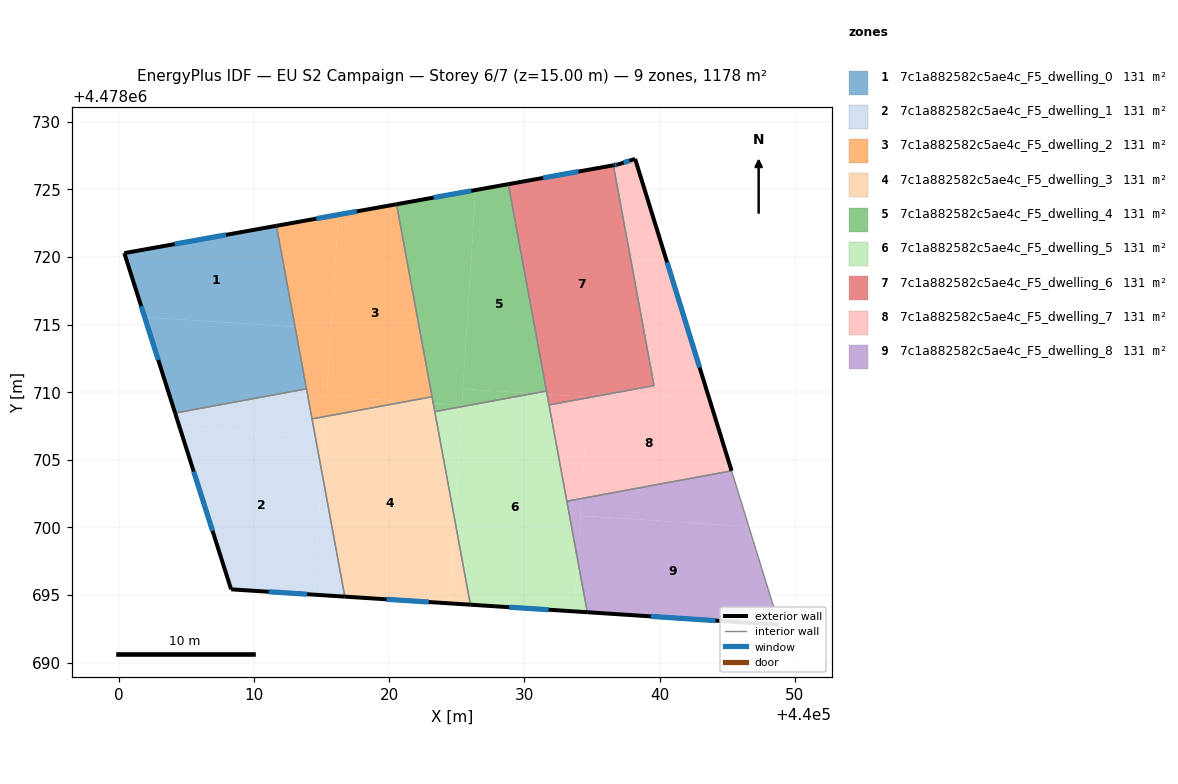
=== STOREY PLAN SPEC (per zone: floor XY polygon, exterior-wall plan segments, windows/doors) ===
zone 1: 7c1a882582c5ae4c_F5_dwelling_0  (130.9 m²)
  floor: (440013.05, 4478714.84) (440011.67, 4478722.30) (440000.42, 4478720.29) (440001.93, 4478715.54)
  floor: (440013.90, 4478710.25) (440013.05, 4478714.84) (440001.93, 4478715.54) (440004.18, 4478708.46)
  exterior wall: (440004.18, 4478708.46) – (440000.42, 4478720.29)  [12.4 m]
    window: (440002.94, 4478712.38) – (440001.67, 4478716.36)  [4.2 m²]
  exterior wall: (440000.42, 4478720.29) – (440011.67, 4478722.30)  [11.4 m]
    window: (440004.15, 4478720.95) – (440007.94, 4478721.64)  [3.9 m²]
  interior walls: 2
zone 2: 7c1a882582c5ae4c_F5_dwelling_1  (130.8 m²)
  floor: (440014.45, 4478695.03) (440015.03, 4478704.09) (440014.55, 4478706.71) (440004.53, 4478707.35) (440008.32, 4478695.42)
  floor: (440016.73, 4478694.88) (440015.03, 4478704.09) (440014.45, 4478695.03)
  floor: (440014.55, 4478706.71) (440013.90, 4478710.25) (440004.18, 4478708.46) (440004.53, 4478707.35)
  exterior wall: (440008.32, 4478695.42) – (440004.18, 4478708.46)  [13.7 m]
    window: (440006.95, 4478699.74) – (440005.55, 4478704.14)  [4.7 m²]
  exterior wall: (440016.73, 4478694.88) – (440008.32, 4478695.42)  [8.4 m]
    window: (440013.94, 4478695.06) – (440011.11, 4478695.24)  [2.9 m²]
  interior walls: 3
zone 3: 7c1a882582c5ae4c_F5_dwelling_2  (130.8 m²)
  floor: (440023.18, 4478709.66) (440020.55, 4478723.90) (440016.25, 4478723.13) (440015.39, 4478709.69) (440021.30, 4478709.31)
  floor: (440021.30, 4478709.31) (440015.39, 4478709.69) (440016.25, 4478723.13) (440020.55, 4478723.90) (440011.67, 4478722.30) (440014.30, 4478708.03)
  exterior wall: (440011.67, 4478722.30) – (440020.55, 4478723.90)  [9.0 m]
    window: (440014.62, 4478722.83) – (440017.61, 4478723.37)  [3.1 m²]
  interior walls: 4
zone 4: 7c1a882582c5ae4c_F5_dwelling_3  (130.8 m²)
  floor: (440024.45, 4478694.39) (440024.85, 4478700.62) (440023.27, 4478709.19) (440021.30, 4478709.31) (440015.29, 4478708.21) (440015.03, 4478704.09) (440016.73, 4478694.88)
  floor: (440016.73, 4478694.88) (440015.03, 4478704.09) (440015.29, 4478708.21) (440021.30, 4478709.31) (440023.27, 4478709.19) (440023.18, 4478709.66) (440014.30, 4478708.03)
  floor: (440026.02, 4478694.29) (440024.85, 4478700.62) (440024.45, 4478694.39)
  exterior wall: (440026.02, 4478694.29) – (440016.73, 4478694.88)  [9.3 m]
    window: (440022.94, 4478694.48) – (440019.81, 4478694.69)  [3.2 m²]
  interior walls: 4
zone 5: 7c1a882582c5ae4c_F5_dwelling_4  (130.9 m²)
  floor: (440031.64, 4478710.09) (440028.82, 4478725.38) (440026.40, 4478724.95) (440025.46, 4478710.24) (440030.66, 4478709.91)
  floor: (440025.39, 4478709.05) (440026.40, 4478724.95) (440020.55, 4478723.90) (440023.27, 4478709.19)
  floor: (440025.38, 4478708.93) (440025.39, 4478709.05) (440023.27, 4478709.19) (440023.38, 4478708.56)
  floor: (440030.66, 4478709.91) (440025.46, 4478710.24) (440025.38, 4478708.93)
  exterior wall: (440020.55, 4478723.90) – (440028.82, 4478725.38)  [8.4 m]
    window: (440023.29, 4478724.39) – (440026.08, 4478724.89)  [2.9 m²]
  interior walls: 4
zone 6: 7c1a882582c5ae4c_F5_dwelling_5  (130.8 m²)
  floor: (440033.70, 4478693.79) (440033.94, 4478697.62) (440031.69, 4478709.84) (440030.66, 4478709.91) (440025.38, 4478708.93) (440024.85, 4478700.62) (440026.02, 4478694.29)
  floor: (440034.66, 4478693.73) (440033.94, 4478697.62) (440033.70, 4478693.79)
  floor: (440024.85, 4478700.62) (440025.38, 4478708.93) (440023.38, 4478708.56)
  floor: (440031.69, 4478709.84) (440031.64, 4478710.09) (440030.66, 4478709.91)
  exterior wall: (440034.66, 4478693.73) – (440026.02, 4478694.29)  [8.7 m]
    window: (440031.80, 4478693.92) – (440028.88, 4478694.10)  [3.0 m²]
  interior walls: 5
zone 7: 7c1a882582c5ae4c_F5_dwelling_6  (130.8 m²)
  floor: (440034.71, 4478709.59) (440034.71, 4478709.65) (440031.69, 4478709.84) (440031.83, 4478709.06)
  floor: (440039.59, 4478710.49) (440036.59, 4478726.78) (440028.82, 4478725.38) (440031.83, 4478709.06) (440031.69, 4478709.84) (440034.71, 4478709.65) (440034.71, 4478709.59) (440032.69, 4478709.22)
  exterior wall: (440028.82, 4478725.38) – (440036.59, 4478726.78)  [7.9 m]
    window: (440031.40, 4478725.85) – (440034.01, 4478726.32)  [2.7 m²]
  interior walls: 4
zone 8: 7c1a882582c5ae4c_F5_dwelling_7  (130.8 m²)
  floor: (440045.33, 4478704.19) (440043.71, 4478709.41) (440036.30, 4478709.88) (440034.71, 4478709.59) (440034.23, 4478702.14)
  floor: (440043.71, 4478709.41) (440038.20, 4478727.25) (440036.93, 4478726.84) (440036.59, 4478726.78) (440039.59, 4478710.49) (440036.30, 4478709.88)
  floor: (440034.23, 4478702.14) (440034.71, 4478709.59) (440031.83, 4478709.06) (440033.15, 4478701.94)
  exterior wall: (440036.59, 4478726.78) – (440036.93, 4478726.84)  [0.3 m]
    window: (440036.70, 4478726.80) – (440036.82, 4478726.82)  [0.1 m²]
  exterior wall: (440036.93, 4478726.84) – (440038.20, 4478727.25)  [1.3 m]
    window: (440037.35, 4478726.98) – (440037.78, 4478727.12)  [0.5 m²]
  exterior wall: (440038.20, 4478727.25) – (440045.33, 4478704.19)  [24.1 m]
    window: (440040.56, 4478719.61) – (440042.96, 4478711.83)  [8.2 m²]
  interior walls: 4
zone 9: 7c1a882582c5ae4c_F5_dwelling_8  (130.8 m²)
  floor: (440048.85, 4478692.80) (440046.60, 4478700.07) (440034.15, 4478700.86) (440033.94, 4478697.62) (440034.66, 4478693.73)
  floor: (440046.60, 4478700.07) (440045.33, 4478704.19) (440034.23, 4478702.14) (440034.15, 4478700.86)
  floor: (440033.94, 4478697.62) (440034.23, 4478702.14) (440033.15, 4478701.94)
  exterior wall: (440048.85, 4478692.80) – (440034.66, 4478693.73)  [14.2 m]
    window: (440044.15, 4478693.11) – (440039.36, 4478693.42)  [4.8 m²]
  interior walls: 3

=== DERIVED (storey summary) ===
Building: EU S2 Campaign
Storey: 6 of 7  (floor level z = 15.00 m)
Storey gross floor area: 1177.6 m²
Zones on this storey: 9
  - 7c1a882582c5ae4c_F5_dwelling_0: floor 130.9 m²; exterior wall 23.8 m (71.5 m²); 2 window(s) 8.1 m²; WWR 11.4%
  - 7c1a882582c5ae4c_F5_dwelling_1: floor 130.8 m²; exterior wall 22.1 m (66.3 m²); 2 window(s) 7.5 m²; WWR 11.4%
  - 7c1a882582c5ae4c_F5_dwelling_2: floor 130.8 m²; exterior wall 9.0 m (27.1 m²); 1 window(s) 3.1 m²; WWR 11.4%
  - 7c1a882582c5ae4c_F5_dwelling_3: floor 130.8 m²; exterior wall 9.3 m (27.9 m²); 1 window(s) 3.2 m²; WWR 11.4%
  - 7c1a882582c5ae4c_F5_dwelling_4: floor 130.9 m²; exterior wall 8.4 m (25.2 m²); 1 window(s) 2.9 m²; WWR 11.4%
  - 7c1a882582c5ae4c_F5_dwelling_5: floor 130.8 m²; exterior wall 8.7 m (26.0 m²); 1 window(s) 3.0 m²; WWR 11.4%
  - 7c1a882582c5ae4c_F5_dwelling_6: floor 130.8 m²; exterior wall 7.9 m (23.7 m²); 1 window(s) 2.7 m²; WWR 11.4%
  - 7c1a882582c5ae4c_F5_dwelling_7: floor 130.8 m²; exterior wall 25.8 m (77.5 m²); 3 window(s) 8.8 m²; WWR 11.4%
  - 7c1a882582c5ae4c_F5_dwelling_8: floor 130.8 m²; exterior wall 14.2 m (42.7 m²); 1 window(s) 4.8 m²; WWR 11.4%
Zone adjacency (shared interzone walls):
  - 7c1a882582c5ae4c_F5_dwelling_0 ↔ 7c1a882582c5ae4c_F5_dwelling_1
  - 7c1a882582c5ae4c_F5_dwelling_0 ↔ 7c1a882582c5ae4c_F5_dwelling_2
  - 7c1a882582c5ae4c_F5_dwelling_1 ↔ 7c1a882582c5ae4c_F5_dwelling_2
  - 7c1a882582c5ae4c_F5_dwelling_1 ↔ 7c1a882582c5ae4c_F5_dwelling_3
  - 7c1a882582c5ae4c_F5_dwelling_2 ↔ 7c1a882582c5ae4c_F5_dwelling_3
  - 7c1a882582c5ae4c_F5_dwelling_2 ↔ 7c1a882582c5ae4c_F5_dwelling_4
  - 7c1a882582c5ae4c_F5_dwelling_3 ↔ 7c1a882582c5ae4c_F5_dwelling_4
  - 7c1a882582c5ae4c_F5_dwelling_3 ↔ 7c1a882582c5ae4c_F5_dwelling_5
  - 7c1a882582c5ae4c_F5_dwelling_4 ↔ 7c1a882582c5ae4c_F5_dwelling_5
  - 7c1a882582c5ae4c_F5_dwelling_4 ↔ 7c1a882582c5ae4c_F5_dwelling_6
  - 7c1a882582c5ae4c_F5_dwelling_5 ↔ 7c1a882582c5ae4c_F5_dwelling_6
  - 7c1a882582c5ae4c_F5_dwelling_5 ↔ 7c1a882582c5ae4c_F5_dwelling_7
  - 7c1a882582c5ae4c_F5_dwelling_5 ↔ 7c1a882582c5ae4c_F5_dwelling_8
  - 7c1a882582c5ae4c_F5_dwelling_6 ↔ 7c1a882582c5ae4c_F5_dwelling_7
  - 7c1a882582c5ae4c_F5_dwelling_7 ↔ 7c1a882582c5ae4c_F5_dwelling_8